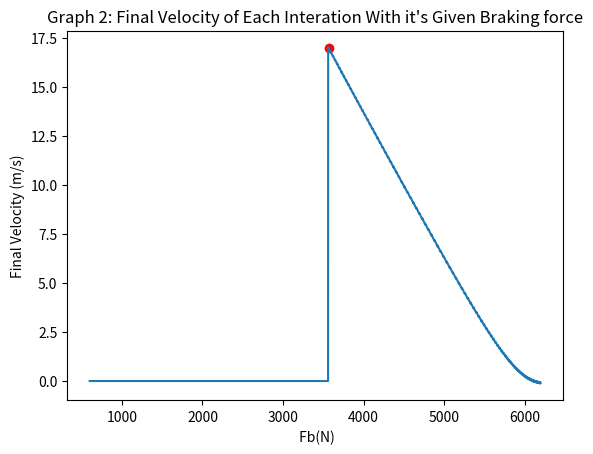

Reproduce this figure in Python.
import math
import matplotlib.pyplot as plt
import time

# Constants
mu_s = 0.8  # Coefficient of static friction
mass = 798  # Mass of the car in kg
g = 9.81  # Acceleration due to gravity (m/s^2)
DT = 0.01 # Time step
T_MAX = 10.0 # Max time of the simulation
STEPS = int(T_MAX/DT)
x_0 = 0
y_0 = 0
v_0 = 50  # m/s


def golden_section(f,x1,x2,**kwargs):

  start_time=time.time()

  # Setting the max number of steps and the accuracy
  NSTEPS = kwargs.get("NSTEPS",1000)
  ACCURACY = kwargs.get("ACCURACY",1e-2)


  # Defining the constants for the ratios with gr1 < gr2
  gr2 = 2/(1+math.sqrt(5))
  gr1 = 1.0-gr2

  x3 = x1 + (x2 -x1)*gr1
  x4 = x1 + (x2 - x1)*gr2

  f3 = f(x3)
  f4 = f(x4)

  for i in range(NSTEPS):
    if (x2 - x1)/((x1 + x2)/2)< ACCURACY:
      # this will end the loop
      break

    # changed this so it checks if f3 > f4 than the previous (f3 < f4)
    if f3 > f4:
      x2 = x4
      x4 = x3
      f4 = f3
      x3 = x1 + (x2 -x1)*gr1
      f3 = (f(x3))
    else:
      x1 = x3
      x3 = x4
      f3 = f4
      x4 = x1 + (x2 - x1)*gr2
      f4 = f(x4)

  return (x1+x2)/2,f((x1+x2)/2)


Fs = mu_s * mass * g  # Calculate the maximum static friction force

# Calculate the Turning force Ft = sqrt(Fs**2 - Fb**2)
def Ft(Fb):
    return math.sqrt(Fs**2 - Fb**2)

def ac_x(Fb, angle):
    Fx = (Ft(Fb) * math.sin(angle)) + ((-Fb) * math.cos(angle))  # All the forces on x-axis
    ax = Fx / mass
    return ax

def ac_y(Fb, angle):
    Fy = (-(Ft(Fb)) * math.cos(angle)) + ((-Fb) * math.sin(angle))  # All the forces on y-axis
    ay = Fy / mass
    return ay


# same as f1_trajectory, but modfied to return the last velocity value of each iteration
def last_vx(Fb):

    # Constants
    x_0 = 0
    y_0 = 0
    v_0 = 50 # m/s

    # Adjust the angle to give more horizontal movement
    angle_init = 45  # Change this angle to see different trajectories
    vx_0 = v_0*math.cos(math.radians(89.9))
    vy_0 = v_0*math.sin(math.radians(89.9))

    angle_0 = math.atan(vy_0/vx_0)
    angle_d = math.degrees(angle_0)

    ax_0 = 0
    ay_0 = 0

    t = [0]
    x = [x_0]
    y = [y_0]
    vx = [vx_0]
    vy = [vy_0]
    angle = [angle_0]
    degrees = [angle_d]
    ax = [ax_0]
    ay = [ay_0]

    # Main loop
    for i in range(STEPS):
        if math.hypot(vx[i], vy[i]) < 0.01:  # Break if velocity is close to zero
            break

        t.append(t[i] + DT)
        x.append(x[i] + vx[i] * DT)
        y.append(y[i] + vy[i] * DT)
        vx.append(vx[i] + ax[i] * DT)
        vy.append(vy[i] + ay[i] * DT)

        angle.append(math.atan2(vy[i], vx[i]))  # Use atan2 to handle full range of angles
        degrees.append(math.degrees(angle[i]))

        ax.append(ac_x(Fb, angle[i]))
        ay.append(ac_y(Fb, angle[i]))


        if y[-1] >= 200:
          vx[-1] = 0
          vy[-1] = 0
          break
        if y[-1] <= 150 and x[-1] >= 50:
          vx[-1] = 0
          vy[-1] = 0
          break

        if angle[i] <= 0:
          break

    return vx[-1]

braking_force = range(600, 6200, 1)
vx = []
F_b = []

for Fb in braking_force:
  vx.append(last_vx(Fb))
  F_b.append(Fb)

max_F_b, max_vx = golden_section(last_vx,  0, 6200)

print(f'The max Braking Force that gives the highest velocity is {max_F_b:.2f} N.')
print(f'The max Velocity for the given Braking force is {max_vx:.2f} m/s.')

plt.plot(F_b, vx)
plt.scatter(max_F_b, max_vx, color='red', label='Maximum velocity')
plt.title("Graph 2: Final Velocity of Each Interation With it's Given Braking force")
plt.xlabel(" Fb(N)")
plt.ylabel("Final Velocity (m/s)")
plt.show()
